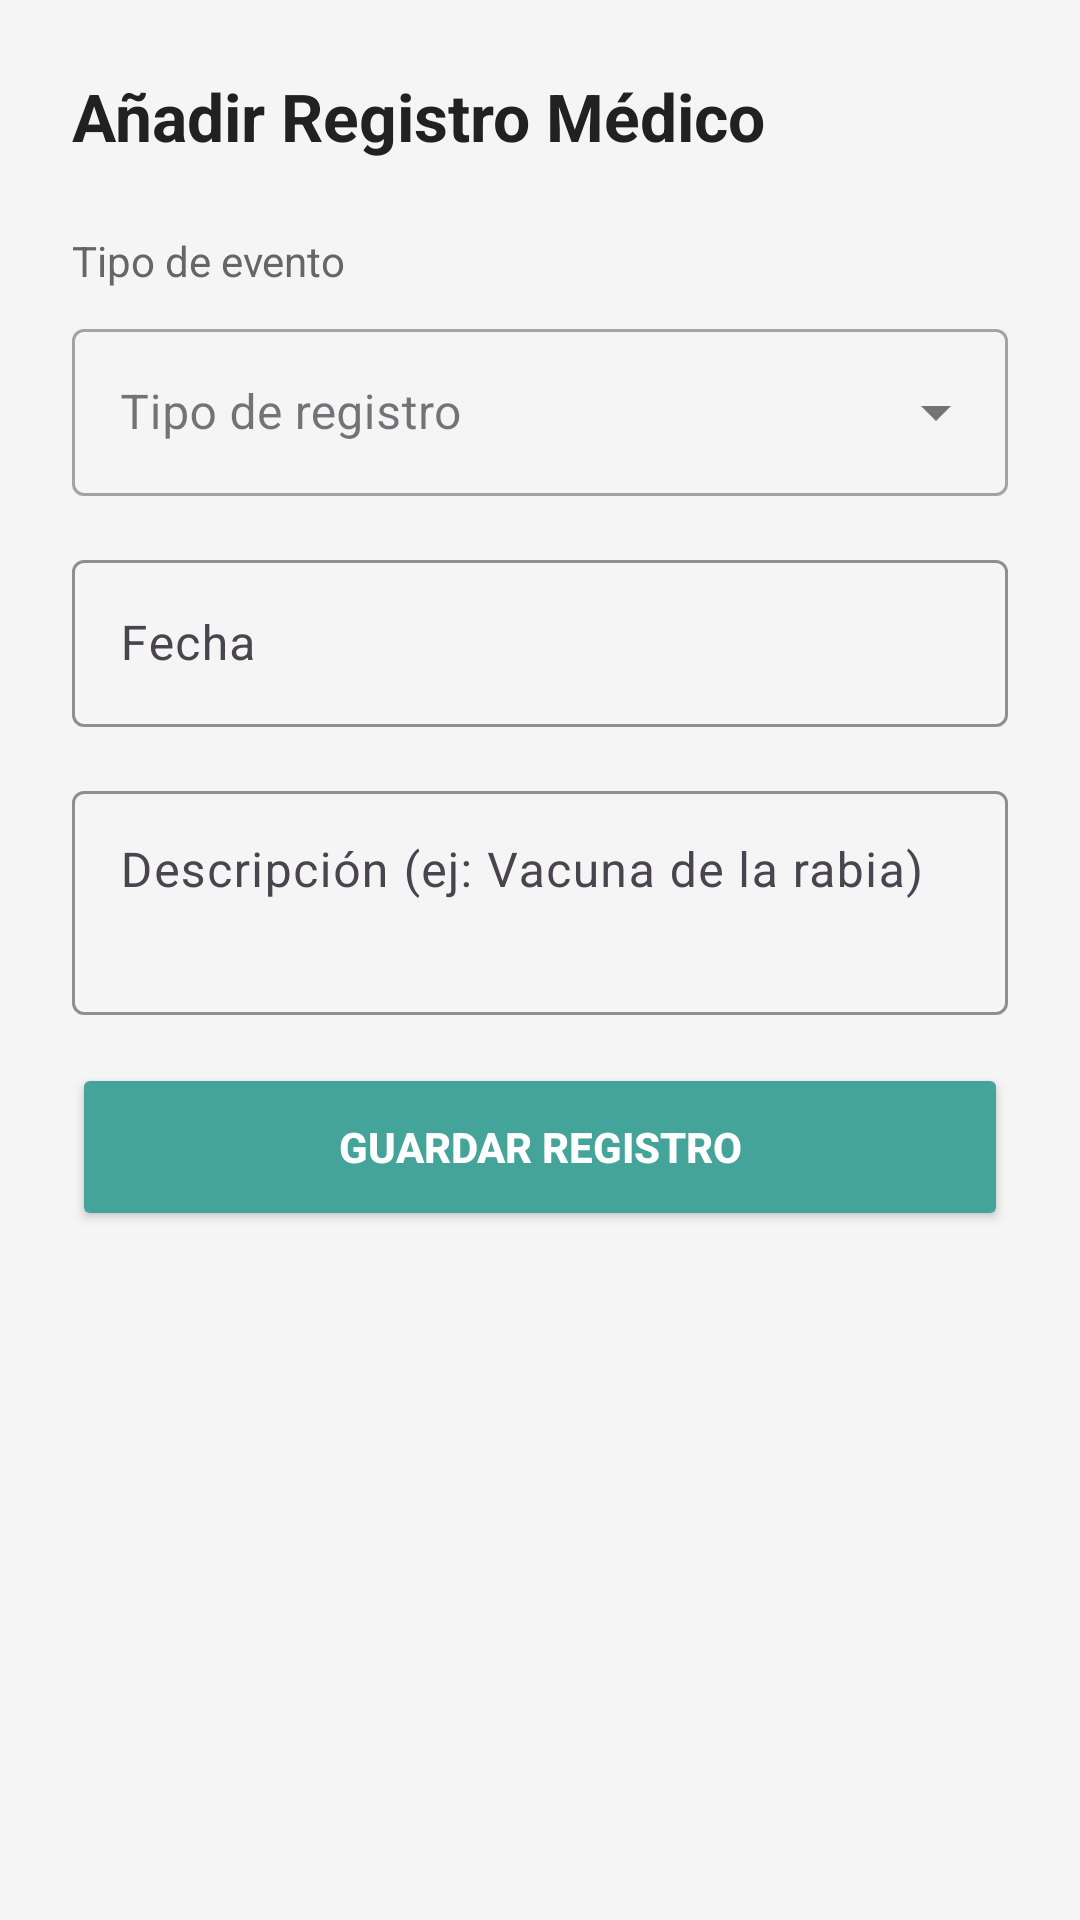

Here is an Android app screen rendered from its layout file. Give the layout XML and the strings, colors and styles it references.
<!-- AndroidManifest.xml: application theme Theme.ProyectoPetConnect -->
<!-- res/layout/fragment_crear_historial.xml -->
<?xml version="1.0" encoding="utf-8"?>
<LinearLayout xmlns:android="http://schemas.android.com/apk/res/android"
    xmlns:app="http://schemas.android.com/apk/res-auto"
    android:layout_width="match_parent"
    android:layout_height="match_parent"
    android:background="@color/color_fondo_pantalla" android:orientation="vertical"
    android:padding="24dp">

    <TextView
        android:layout_width="wrap_content"
        android:layout_height="wrap_content"
        android:text="Añadir Registro Médico"
        android:textColor="@color/color_texto_principal" android:textSize="22sp"
        android:textStyle="bold"
        android:layout_marginBottom="24dp"/>

    <TextView
        android:layout_width="wrap_content"
        android:layout_height="wrap_content"
        android:text="Tipo de evento"
        android:textColor="@color/color_texto_secundario" android:textSize="14sp"
        android:layout_marginBottom="8dp"/>

    <com.google.android.material.textfield.TextInputLayout
        style="@style/Widget.MaterialComponents.TextInputLayout.OutlinedBox.ExposedDropdownMenu"
        android:layout_width="match_parent"
        android:layout_height="wrap_content"
        android:layout_marginBottom="16dp"
        android:hint="Tipo de registro">

        <AutoCompleteTextView
            android:id="@+id/spinnerTipo"
            android:layout_width="match_parent"
            android:layout_height="wrap_content"
            android:inputType="none"
            android:maxLines="1"
            android:singleLine="true"
            android:ellipsize="end" />
    </com.google.android.material.textfield.TextInputLayout>

    <com.google.android.material.textfield.TextInputLayout
        android:layout_width="match_parent"
        android:layout_height="wrap_content"
        android:layout_marginBottom="16dp"
        app:boxStrokeColor="@color/colorPrimary" android:hint="Fecha">

        <com.google.android.material.textfield.TextInputEditText
            android:id="@+id/etFecha"
            android:layout_width="match_parent"
            android:layout_height="wrap_content"
            android:inputType="date" />
    </com.google.android.material.textfield.TextInputLayout>

    <com.google.android.material.textfield.TextInputLayout
        android:layout_width="match_parent"
        android:layout_height="wrap_content"
        android:layout_marginBottom="16dp"
        app:boxStrokeColor="@color/colorPrimary"
        android:hint="Descripción (ej: Vacuna de la rabia)">

        <com.google.android.material.textfield.TextInputEditText
            android:id="@+id/etDescripcion"
            android:layout_width="match_parent"
            android:layout_height="wrap_content"
            android:inputType="textMultiLine"
            android:lines="2"
            android:gravity="top"/>
    </com.google.android.material.textfield.TextInputLayout>


    <Button
        android:id="@+id/btnGuardarRegistro"
        android:layout_width="match_parent"
        android:layout_height="56dp"
        android:text="GUARDAR REGISTRO"
        android:backgroundTint="@color/colorPrimary" android:textColor="@android:color/white"
        android:textStyle="bold"
        app:cornerRadius="8dp"/>

</LinearLayout>
<!-- resources referenced by this layout -->
<resources>
  <color name="colorPrimary">#44A499</color>
  <color name="color_fondo_pantalla">#F5F5F5</color>
  <color name="color_texto_principal">#212121</color>
  <color name="color_texto_secundario">#666666</color>
  <style name="Theme.ProyectoPetConnect" parent="Base.Theme.ProyectoPetConnect" />
  <style name="Base.Theme.ProyectoPetConnect" parent="Theme.Material3.DayNight.NoActionBar">
          
          
      </style>
</resources>
